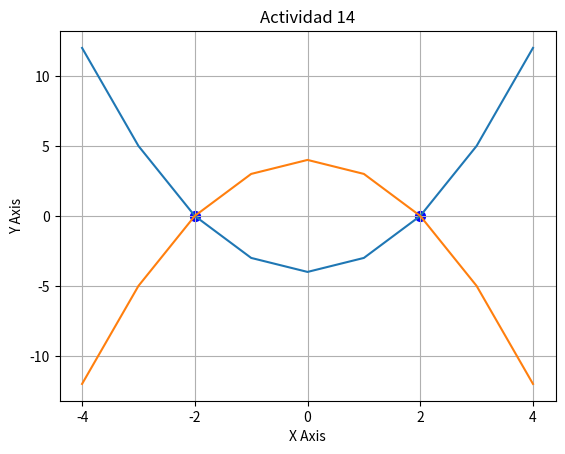

The script that saved this image:
import matplotlib.pyplot as plt
import numpy as np

start = -4
end = 4

def fx(x):          # f(x) = x^2
  return (x**2) -4

def gx (x):
  return -(x**2) + 4

x1 = range(start,end+1)
x2 = np.array(x1)

y1 = []
y2 = []

for i in x2:
  yOne = fx(i)
  yTwo = gx(i)

  if (yOne == yTwo):
    plt.scatter(i,yOne,50,"blue")

  y1.append(yOne)
  y2.append(yTwo)    

plt.plot(x1,y1)
plt.plot(x2,y2)

plt.grid(True)
plt.xticks([start,start/2,0,end/2,end]) 
plt.xlabel("X Axis")
plt.ylabel("Y Axis")
plt.title("Actividad 14")

plt.show()
